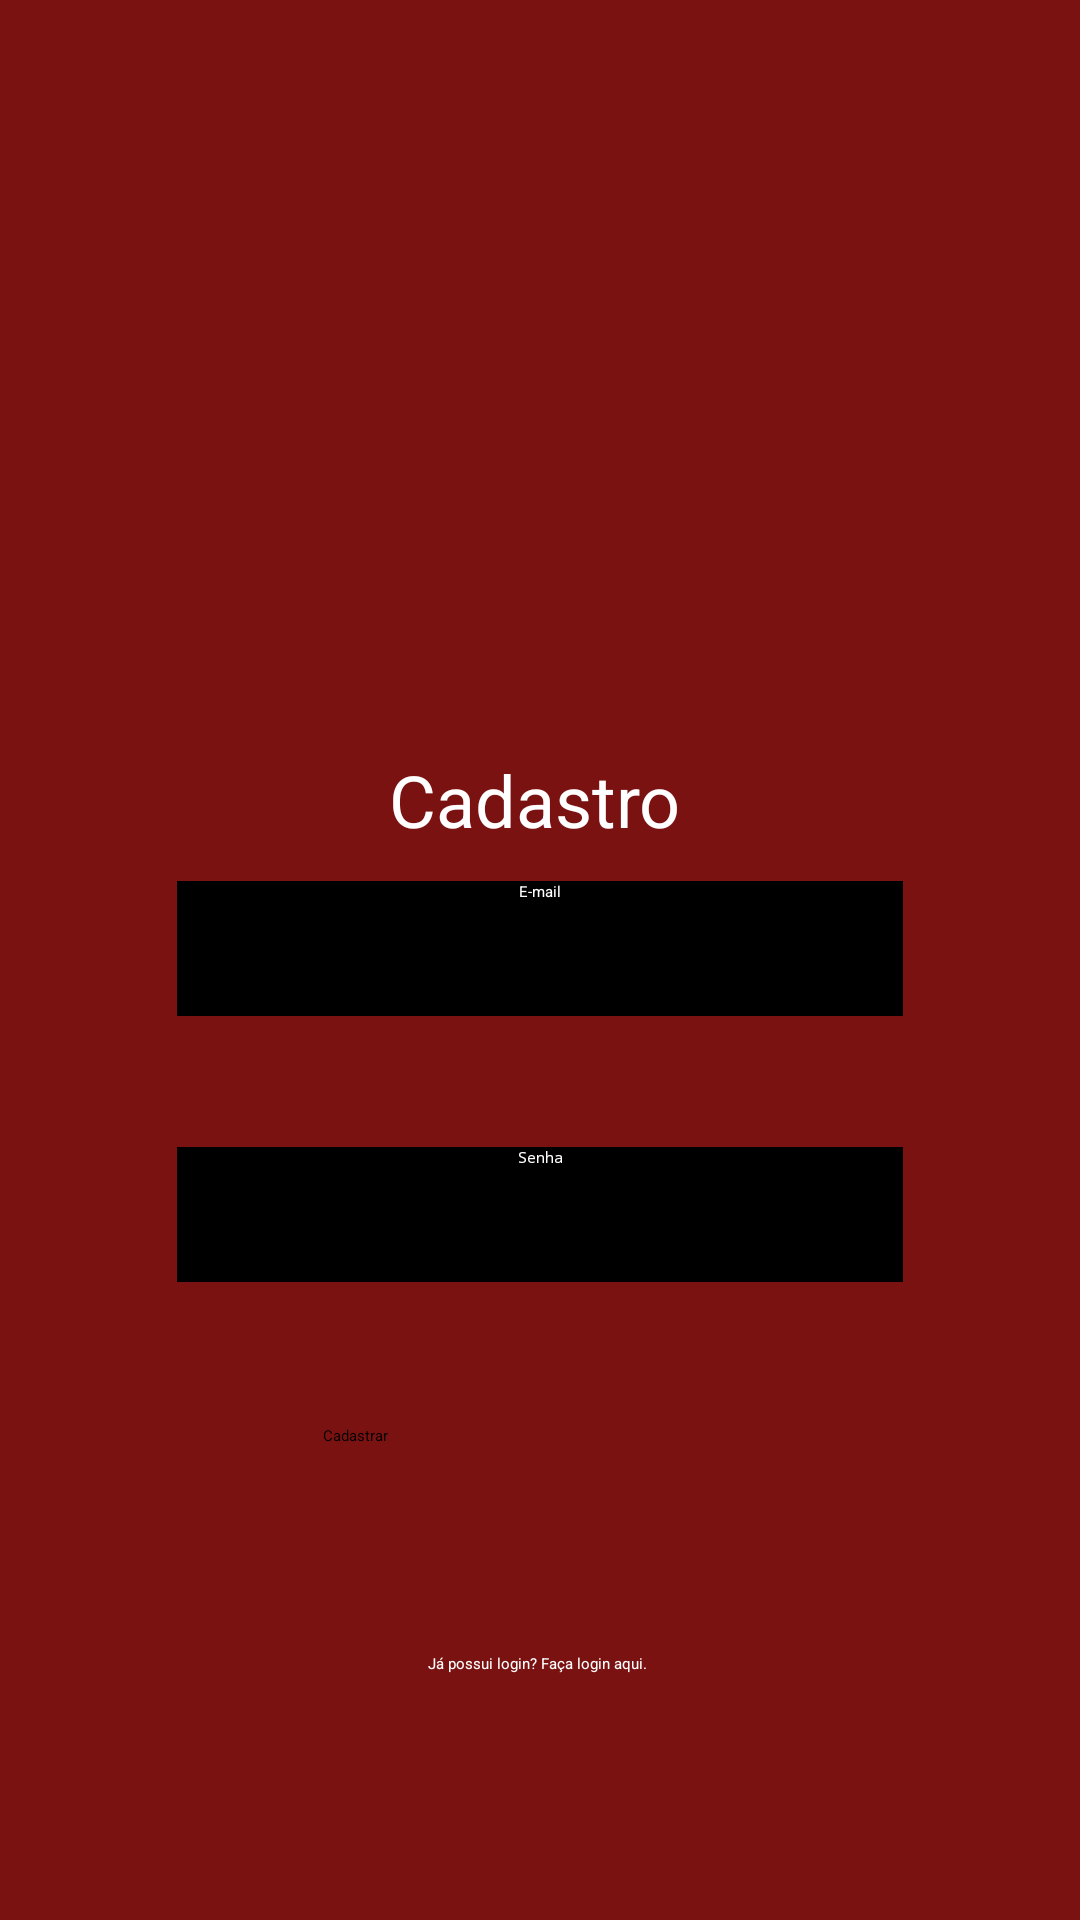

Reconstruct the res/layout file that produces this screen, plus the resources it refers to.
<!-- AndroidManifest.xml: application theme Theme.Ihelp -->
<!-- res/layout/tela_cadastrar.xml -->
<?xml version="1.0" encoding="utf-8"?>
<androidx.constraintlayout.widget.ConstraintLayout xmlns:android="http://schemas.android.com/apk/res/android"
    xmlns:app="http://schemas.android.com/apk/res-auto"
    xmlns:tools="http://schemas.android.com/tools"
    android:layout_width="match_parent"
    android:layout_height="match_parent"
    android:background="#7b1212"
    tools:context=".TelaCadastro">

    <ImageView
        android:id="@+id/imageView2"
        android:layout_width="257dp"
        android:layout_height="129dp"
        app:layout_constraintBottom_toBottomOf="parent"
        app:layout_constraintEnd_toEndOf="parent"
        app:layout_constraintStart_toStartOf="parent"
        app:layout_constraintTop_toTopOf="parent"
        app:layout_constraintVertical_bias="0.114"
        app:srcCompat="@drawable/iconeihelp" />

    <Button
        android:id="@+id/button8"
        android:layout_width="262dp"
        android:layout_height="55dp"
        android:backgroundTint="#00000000"
        android:onClick="volta"
        app:layout_constraintBottom_toBottomOf="parent"
        app:layout_constraintEnd_toEndOf="parent"
        app:layout_constraintHorizontal_bias="0.496"
        app:layout_constraintStart_toStartOf="parent"
        app:layout_constraintTop_toTopOf="parent"
        app:layout_constraintVertical_bias="0.93"
        app:strokeColor="#00000000"
        tools:ignore="SpeakableTextPresentCheck" />

    <TextView
        android:id="@+id/textView3"
        android:layout_width="226dp"
        android:layout_height="31dp"
        android:text="Cadastro"
        android:textAlignment="center"
        android:textColor="#FFFFFF"
        android:textSize="24sp"
        app:layout_constraintBottom_toBottomOf="parent"
        app:layout_constraintEnd_toEndOf="parent"
        app:layout_constraintHorizontal_bias="0.486"
        app:layout_constraintStart_toStartOf="parent"
        app:layout_constraintTop_toTopOf="parent"
        app:layout_constraintVertical_bias="0.411" />

    <EditText
        android:id="@+id/senhaCadastro"
        android:layout_width="242dp"
        android:layout_height="45dp"
        android:layout_marginStart="2dp"
        android:layout_marginTop="232dp"
        android:background="#000000"
        android:ems="10"
        android:hint="Senha"
        android:inputType="numberPassword"
        android:textAlignment="center"
        android:textColor="#FFFFFF"
        android:textColorHint="#FFFFFF"
        app:layout_constraintBottom_toBottomOf="parent"
        app:layout_constraintEnd_toEndOf="parent"
        app:layout_constraintHorizontal_bias="0.491"
        app:layout_constraintStart_toStartOf="parent"
        app:layout_constraintTop_toTopOf="parent"
        app:layout_constraintVertical_bias="0.414"
        tools:ignore="TouchTargetSizeCheck,SpeakableTextPresentCheck" />

    <EditText
        android:id="@+id/emaiCadastro"
        android:layout_width="242dp"
        android:layout_height="45dp"
        android:layout_marginStart="2dp"
        android:layout_marginTop="60dp"
        android:background="#000000"
        android:backgroundTint="#000000"
        android:ems="10"
        android:hint="E-mail"
        android:inputType="textPersonName"
        android:textAlignment="center"
        android:textColor="#FFFFFF"
        android:textColorHint="#FFFFFF"
        app:layout_constraintBottom_toBottomOf="parent"
        app:layout_constraintEnd_toEndOf="parent"
        app:layout_constraintHorizontal_bias="0.491"
        app:layout_constraintStart_toStartOf="parent"
        app:layout_constraintTop_toTopOf="parent"
        app:layout_constraintVertical_bias="0.437"
        tools:ignore="SpeakableTextPresentCheck,TouchTargetSizeCheck" />

    <TextView
        android:id="@+id/textView4"
        android:layout_width="wrap_content"
        android:layout_height="wrap_content"
        android:minHeight="48dp"
        android:text="Já possui login? Faça login aqui."
        android:textColor="#FFFFFF"
        app:layout_constraintBottom_toBottomOf="parent"
        app:layout_constraintEnd_toEndOf="parent"
        app:layout_constraintHorizontal_bias="0.497"
        app:layout_constraintStart_toStartOf="parent"
        app:layout_constraintTop_toTopOf="parent"
        app:layout_constraintVertical_bias="0.931" />

    <Button
        android:id="@+id/botao2"
        android:layout_width="144dp"
        android:layout_height="38dp"
        android:backgroundTint="#000000"
        android:hint="Cadastrar"
        android:onClick="cadastrar"
        android:text="Cadastrar"
        app:layout_constraintBottom_toBottomOf="parent"
        app:layout_constraintEnd_toEndOf="parent"
        app:layout_constraintHorizontal_bias="0.498"
        app:layout_constraintStart_toStartOf="parent"
        app:layout_constraintTop_toTopOf="parent"
        app:layout_constraintVertical_bias="0.789"
        tools:ignore="TouchTargetSizeCheck,SpeakableTextPresentCheck" />
</androidx.constraintlayout.widget.ConstraintLayout>
<!-- resources referenced by this layout -->
<resources>

</resources>
